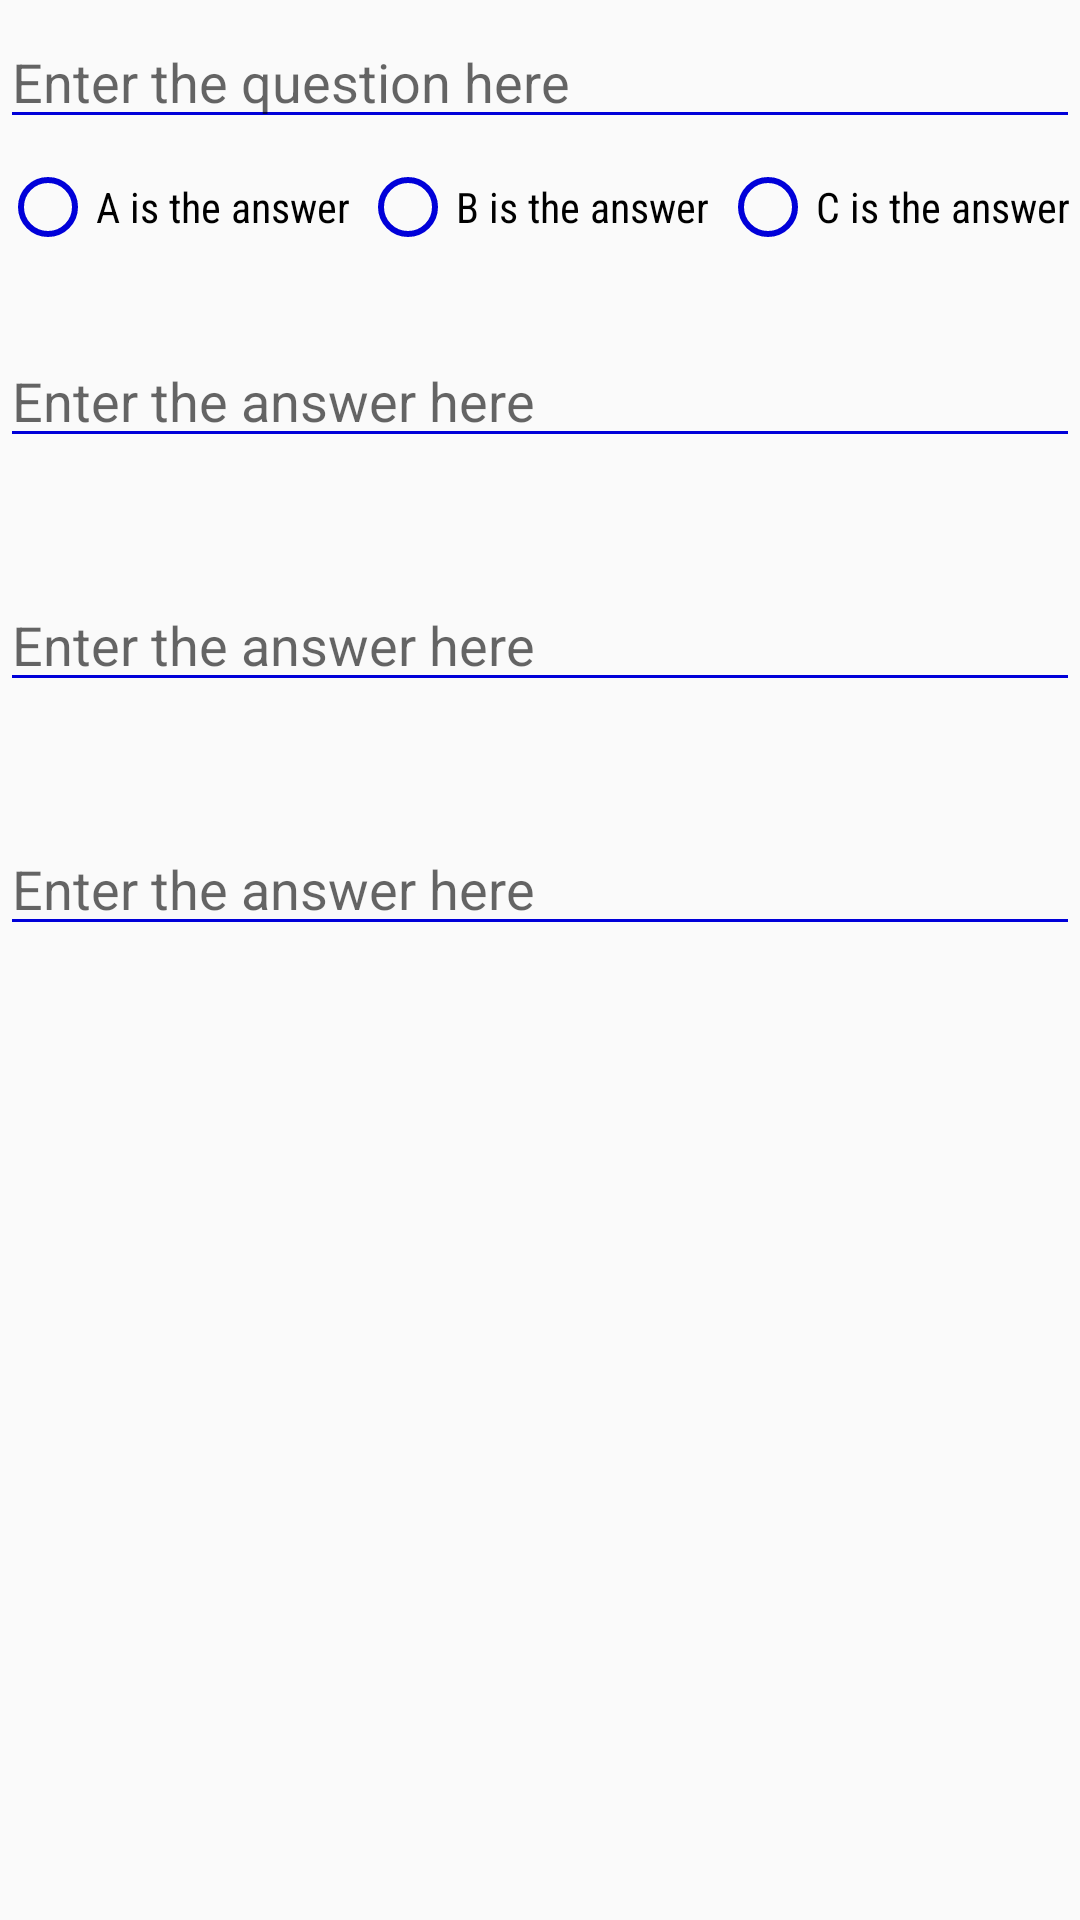

Here is an Android app screen rendered from its layout file. Give the layout XML and the strings, colors and styles it references.
<!-- AndroidManifest.xml: application theme AppTheme -->
<!-- res/layout/activity_add_question.xml -->
<?xml version="1.0" encoding="utf-8"?>
<RelativeLayout xmlns:android="http://schemas.android.com/apk/res/android"
    xmlns:app="http://schemas.android.com/apk/res-auto"
    xmlns:tools="http://schemas.android.com/tools"
    android:layout_width="match_parent"
    android:layout_height="match_parent"
    tools:context=".AddQuestion">

    <ImageView
        android:id="@+id/cardCancel"
        android:layout_width="50dp"
        android:layout_height="50dp"
        android:layout_alignParentEnd="true"
        android:layout_alignParentBottom="true"
        android:layout_marginEnd="30dp"
        android:layout_marginBottom="30dp"
        android:contentDescription="@android:string/untitled"
        app:srcCompat="@drawable/cancel_icon" />

    <ImageView
        android:id="@+id/cardSave"
        android:layout_width="50dp"
        android:layout_height="50dp"
        android:layout_alignParentStart="true"
        android:layout_alignParentBottom="true"
        android:layout_marginStart="30dp"
        android:layout_marginBottom="30dp"
        android:contentDescription="@android:string/untitled"
        app:srcCompat="@drawable/save_icon" />

    <EditText
        android:id="@+id/newQuestion"
        android:layout_width="match_parent"
        android:layout_height="wrap_content"
        android:layout_alignParentStart="true"
        android:layout_alignParentTop="true"
        android:layout_marginTop="5dp"
        android:ems="10"
        android:hint="@string/hint1"
        android:importantForAutofill="no"
        android:inputType="textMultiLine"
        tools:targetApi="o" />

    <EditText
        android:id="@+id/newAnswerA"
        android:layout_width="match_parent"
        android:layout_height="wrap_content"
        android:layout_below="@+id/selectGroup"
        android:layout_alignParentStart="true"
        android:layout_marginTop="30dp"
        android:ems="10"
        android:hint="@string/hint2"
        android:importantForAutofill="no"
        android:inputType="textMultiLine"
        tools:targetApi="o" />

    <EditText
        android:id="@+id/newAnswerB"
        android:layout_width="match_parent"
        android:layout_height="wrap_content"
        android:layout_below="@+id/newAnswerA"
        android:layout_marginTop="40dp"
        android:ems="10"
        android:hint="@string/hint2"
        android:importantForAutofill="no"
        android:inputType="textMultiLine"
        tools:targetApi="o" />

    <EditText
        android:id="@+id/newAnswerC"
        android:layout_width="match_parent"
        android:layout_height="wrap_content"
        android:layout_below="@+id/newAnswerB"
        android:layout_alignParentStart="true"
        android:layout_marginStart="0dp"
        android:layout_marginTop="40dp"
        android:ems="10"
        android:hint="@string/hint2"
        android:importantForAutofill="no"
        android:inputType="textMultiLine"
        tools:targetApi="o" />

    <RadioGroup
        android:id="@+id/selectGroup"
        android:layout_width="match_parent"
        android:layout_height="wrap_content"
        android:layout_below="@+id/newQuestion"
        android:layout_alignParentEnd="false"
        android:layout_marginTop="10dp"
        android:orientation="horizontal">

        <RadioButton
            android:id="@+id/selectAnswerA"
            android:layout_width="120dp"
            android:layout_height="25dp"
            android:fontFamily="sans-serif-condensed"
            android:text="@string/selectionA"
            android:textAlignment="viewStart" />

        <RadioButton
            android:id="@+id/selectAnswerB"
            android:layout_width="120dp"
            android:layout_height="25dp"
            android:fontFamily="sans-serif-condensed"
            android:text="@string/selectionB"
            android:textAlignment="viewStart"
            android:textAllCaps="false" />

        <RadioButton
            android:id="@+id/selectAnswerC"
            android:layout_width="120dp"
            android:layout_height="25dp"
            android:fontFamily="sans-serif-condensed"
            android:text="@string/selectionC"
            android:textAlignment="viewStart" />

    </RadioGroup>

</RelativeLayout>
<!-- resources referenced by this layout -->
<resources>
  <string name="hint1">Enter the question here"</string>
  <string name="hint2">Enter the answer here</string>
  <string name="selectionA">A is the answer</string>
  <string name="selectionB">B is the answer</string>
  <string name="selectionC">C is the answer</string>
  <style name="AppTheme" parent="Theme.AppCompat.Light.DarkActionBar">
          
          <item name="colorPrimary">@color/colorPrimary</item>
          <item name="colorPrimaryDark">@color/colorPrimaryDark</item>
          <item name="colorAccent">@color/colorAccent</item>
          <item name="colorControlNormal">@color/colorUnclicked</item>
          <item name="colorControlHighlight">@color/colorHighlight</item>
          <item name="colorControlActivated">@color/colorClicked</item>
      </style>
  <color name="colorPrimary">#008577</color>
  <color name="colorPrimaryDark">#00574B</color>
  <color name="colorAccent">#D81B60</color>
  <color name="colorUnclicked">#0000D9</color>
  <color name="colorHighlight">#FF2626</color>
  <color name="colorClicked">#FF00FF</color>
</resources>
